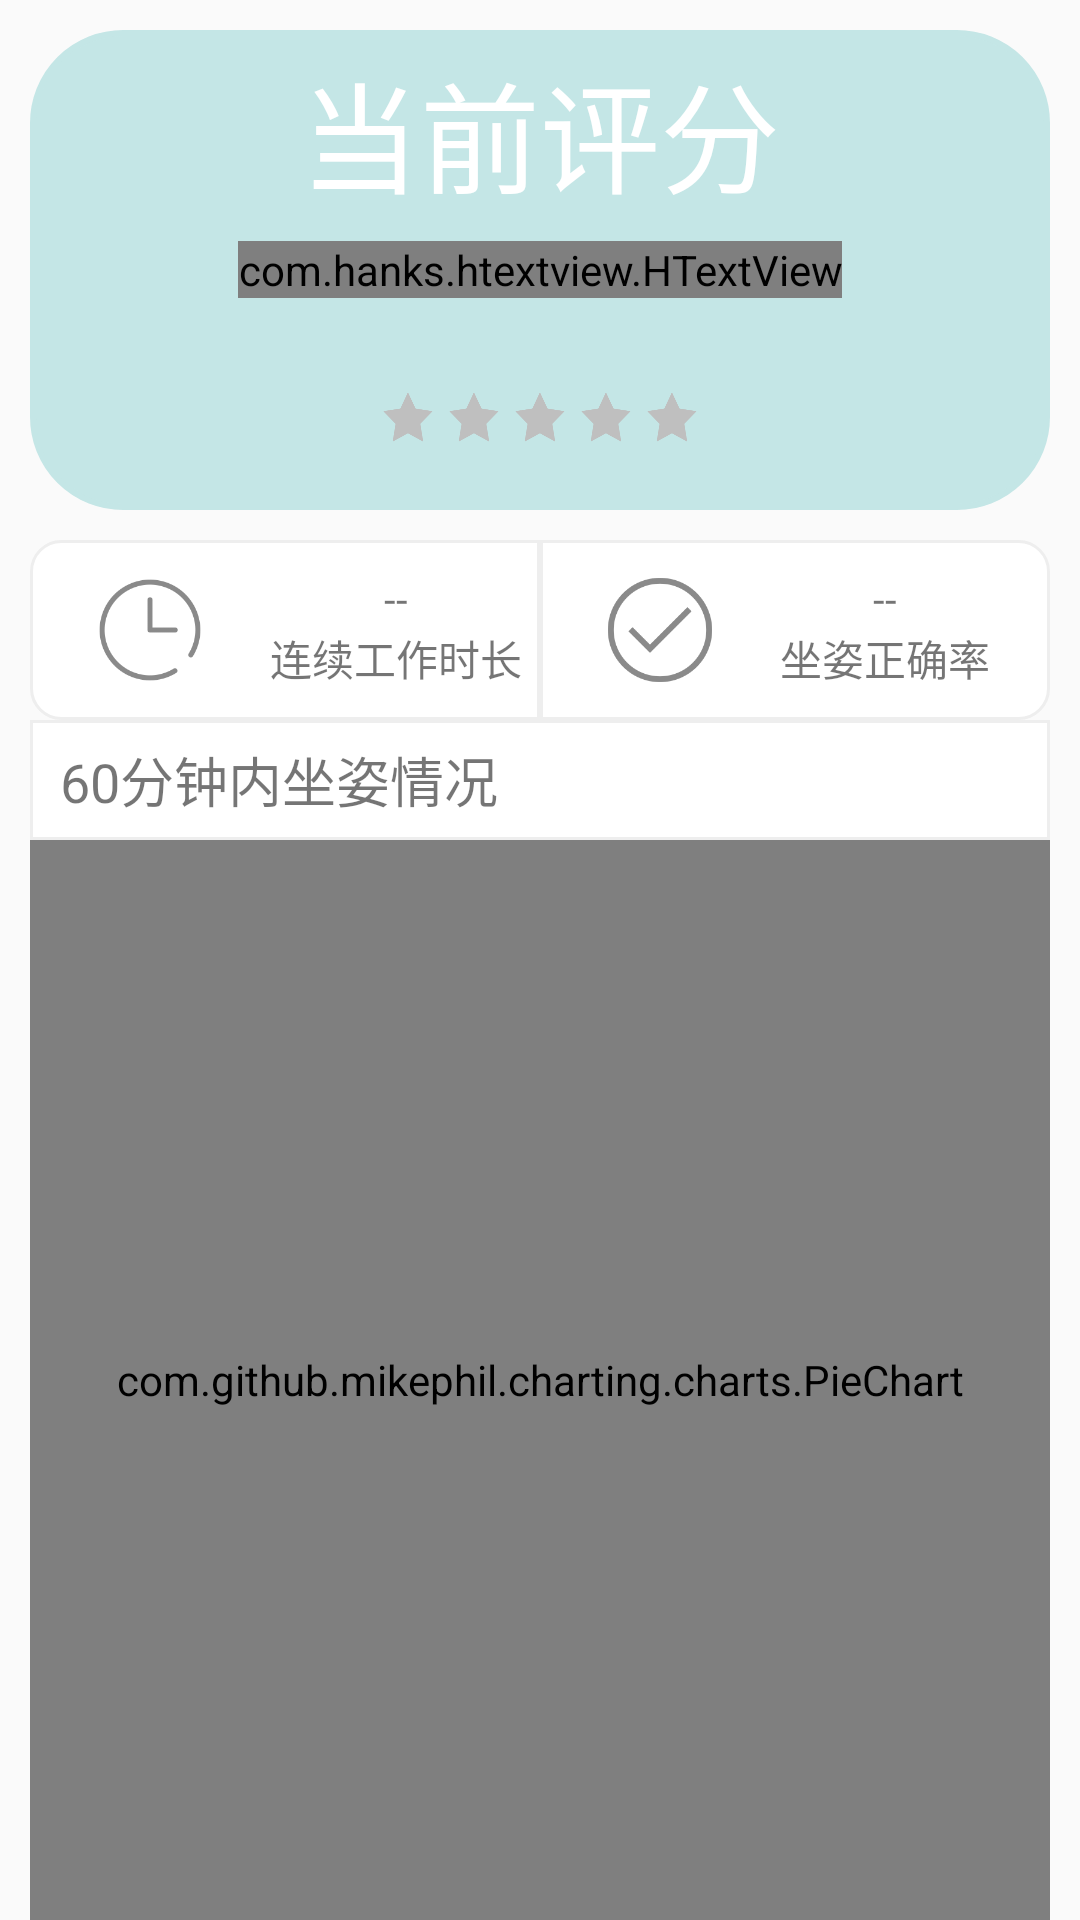

Layout XML and referenced resources for this Android screen:
<!-- AndroidManifest.xml: application theme AppTheme -->
<!-- res/layout/fragment_now.xml -->
<?xml version="1.0" encoding="utf-8"?>
<LinearLayout
    xmlns:android="http://schemas.android.com/apk/res/android"
    android:layout_width="match_parent"
    android:layout_height="match_parent"
    android:orientation="vertical">

    <RelativeLayout
        android:layout_margin="10dp"
        android:background="@drawable/home_show_now_score"
        android:layout_width="match_parent"
        android:layout_height="160dp">
        <TextView
            android:layout_alignParentTop="true"
            android:layout_centerHorizontal="true"
            android:layout_marginTop="5dp"
            android:text="当前评分"
            android:textSize="40sp"
            android:textColor="@color/colorWhite"
            android:layout_width="wrap_content"
            android:layout_height="wrap_content" />
        <com.hanks.htextview.HTextView
            android:id="@+id/htx_now_score"
            android:layout_centerInParent="true"
            android:text="0"
            android:layout_centerHorizontal="true"
            android:textSize="40sp"
            android:textColor="#FFCC00"
            android:layout_width="wrap_content"
            android:layout_height="wrap_content" />
        
            
            
            
            
            
            
            
        <LinearLayout
            android:id="@+id/grade_star"
            android:layout_alignParentBottom="true"
            android:layout_centerHorizontal="true"
            android:layout_marginBottom="20dp"
            android:orientation="horizontal"
            android:layout_width="wrap_content"
            android:layout_height="wrap_content">
            <ImageView
                android:id="@+id/grade_star_1"
                android:src="@drawable/star"
                android:layout_width="22dp"
                android:layout_height="22dp" />
            <ImageView
                android:id="@+id/grade_star_2"
                android:src="@drawable/star"
                android:layout_width="22dp"
                android:layout_height="22dp" />
            <ImageView
                android:id="@+id/grade_star_3"
                android:src="@drawable/star"
                android:layout_width="22dp"
                android:layout_height="22dp" />
            <ImageView
                android:id="@+id/grade_star_4"
                android:src="@drawable/star"
                android:layout_width="22dp"
                android:layout_height="22dp" />
            <ImageView
                android:id="@+id/grade_star_5"
                android:src="@drawable/star"
                android:layout_width="22dp"
                android:layout_height="22dp" />
        </LinearLayout>
        <ImageView
            android:id="@+id/image_little_boy"
            android:layout_alignParentRight="true"
            android:layout_alignParentBottom="true"
            android:layout_margin="5dp"
            android:layout_width="115dp"
            android:layout_height="115dp" />
    </RelativeLayout>
    <LinearLayout
        android:orientation="horizontal"
        android:layout_marginLeft="10dp"
        android:layout_marginRight="10dp"
        android:layout_width="match_parent"
        android:layout_height="60dp">
        <LinearLayout
            android:id="@+id/time"
            android:clickable="true"
            android:background="@drawable/now_time_state"
            android:orientation="horizontal"
            android:layout_width="0dp"
            android:layout_weight="1"
            android:layout_height="wrap_content">
            <ImageView
                android:layout_gravity="center_vertical"
                android:layout_margin="20dp"
                android:src="@drawable/clock"
                android:layout_width="40dp"
                android:layout_height="40dp" />
            <LinearLayout
                android:layout_gravity="center_vertical"
                android:orientation="vertical"
                android:layout_width="wrap_content"
                android:layout_height="wrap_content">
                <TextView
                    android:id="@+id/tx_now_time"
                    android:text="--"
                    android:layout_gravity="center_horizontal"
                    android:layout_width="wrap_content"
                    android:layout_height="wrap_content" />
                <TextView
                    android:text="连续工作时长"
                    android:layout_width="wrap_content"
                    android:layout_height="wrap_content" />
            </LinearLayout>
        </LinearLayout>
        <LinearLayout
            android:id="@+id/posture"
            android:clickable="true"
            android:background="@drawable/now_posture_state"
            android:layout_weight="1"
            android:orientation="horizontal"
            android:layout_width="0dp"
            android:layout_height="wrap_content">
            <ImageView
                android:layout_gravity="center_vertical"
                android:layout_margin="20dp"
                android:src="@drawable/correct"
                android:layout_width="40dp"
                android:layout_height="40dp" />
            <LinearLayout
                android:layout_gravity="center_vertical"
                android:orientation="vertical"
                android:layout_width="wrap_content"
                android:layout_height="wrap_content">
                <TextView
                    android:id="@+id/tx_now_posture"
                    android:text="--"
                    android:layout_gravity="center_horizontal"
                    android:layout_width="wrap_content"
                    android:layout_height="wrap_content" />
                <TextView
                    android:text="坐姿正确率"
                    android:layout_width="wrap_content"
                    android:layout_height="wrap_content" />
            </LinearLayout>
        </LinearLayout>
    </LinearLayout>
    <LinearLayout
        android:orientation="vertical"
        android:layout_width="match_parent"
        android:layout_height="match_parent">
        <RelativeLayout
            android:id="@+id/details"
            android:background="@drawable/all_state"
            android:clickable="true"
            android:layout_marginLeft="10dp"
            android:layout_marginRight="10dp"
            android:layout_width="match_parent"
            android:layout_height="40dp">
            <TextView
                android:layout_marginLeft="10dp"
                android:layout_alignParentLeft="true"
                android:layout_centerVertical="true"
                android:text="60分钟内坐姿情况"
                android:textSize="18sp"
                android:layout_width="wrap_content"
                android:layout_height="wrap_content" />
            <ImageView
                android:layout_marginRight="10dp"
                android:layout_alignParentRight="true"
                android:layout_centerVertical="true"
                android:src="@drawable/right"
                android:layout_width="30dp"
                android:layout_height="30dp" />
        </RelativeLayout>
        <FrameLayout
            android:layout_marginLeft="10dp"
            android:layout_marginRight="10dp"
            android:layout_width="match_parent"
            android:background="@color/colorWhite"
            android:layout_height="match_parent">
            <com.github.mikephil.charting.charts.PieChart
                android:id="@+id/pie_chat_now"
                android:layout_width="match_parent"
                android:layout_height="match_parent"
                />
            <RelativeLayout
                android:layout_width="match_parent"
                android:layout_height="match_parent">
                <ImageView
                    android:id="@+id/image_chat_nodata"
                    android:visibility="invisible"
                    android:layout_centerInParent="true"
                    android:layout_width="150dp"
                    android:layout_height="150dp" />
                <TextView
                    android:id="@+id/tx_chat_nodata"
                    android:text="暂时没有数据呢~"
                    android:visibility="invisible"
                    android:layout_alignParentBottom="true"
                    android:layout_centerHorizontal="true"
                    android:layout_marginBottom="50dp"
                    android:layout_width="wrap_content"
                    android:layout_height="wrap_content" />
            </RelativeLayout>
        </FrameLayout>


    </LinearLayout>

</LinearLayout>
<!-- resources referenced by this layout -->
<resources>
  <color name="colorWhite">#FFFFFF</color>
  <!-- drawable all_state (drawable) -->
  <?xml version="1.0" encoding="utf-8"?>
  <selector xmlns:android="http://schemas.android.com/apk/res/android">
      
      <item android:drawable="@drawable/all_pressed" android:state_pressed="true"/>
      
      <item android:drawable="@drawable/all_normal" android:state_pressed="false"/>
  </selector>
  <!-- drawable home_show_now_score (drawable) -->
  <?xml version="1.0" encoding="utf-8"?>
  <shape xmlns:android="http://schemas.android.com/apk/res/android">
      
      <solid android:color="@color/colorLightBlue" />
      
      <stroke
          android:width="2dp"
          android:color="@color/colorLightBlue" />
      
      <corners
          android:radius="30dp" />
  </shape>
  <!-- drawable now_posture_state (drawable) -->
  <?xml version="1.0" encoding="utf-8"?>
  <selector xmlns:android="http://schemas.android.com/apk/res/android">
  
      
      <item android:drawable="@drawable/now_posture_normal" android:state_pressed="false"/>
      
      <item android:drawable="@drawable/now_posture_pressed" android:state_pressed="true"/>
  </selector>
  <!-- drawable now_time_state (drawable) -->
  <?xml version="1.0" encoding="utf-8"?>
  <selector xmlns:android="http://schemas.android.com/apk/res/android">
      
      <item android:drawable="@drawable/now_time_normal" android:state_pressed="false"/>
      
      <item android:drawable="@drawable/now_time_pressed" android:state_pressed="true"/>
  </selector>
  <style name="AppTheme" parent="Theme.AppCompat.Light.NoActionBar">
          
          <item name="colorPrimary">@color/colorPrimary</item>
          <item name="colorPrimaryDark">@color/colorPrimaryDark</item>
          <item name="colorAccent">@color/colorAccent</item>
      </style>
  <!-- drawable all_pressed (drawable) -->
  <?xml version="1.0" encoding="utf-8"?>
  <shape xmlns:android="http://schemas.android.com/apk/res/android">
      
      <solid android:color="@color/colorLightgray" />
      
      
          
          
      
      
          
          
  </shape>
  <!-- drawable all_normal (drawable) -->
  <?xml version="1.0" encoding="utf-8"?>
  <shape xmlns:android="http://schemas.android.com/apk/res/android">
      
      <solid android:color="@color/colorWhite" />
      
      <stroke
          android:width="1dp"
          android:color="@color/colorGrey" />
  </shape>
  <color name="colorLightBlue">#C4E6E6</color>
  <!-- drawable now_posture_normal (drawable) -->
  <?xml version="1.0" encoding="utf-8"?>
  <shape xmlns:android="http://schemas.android.com/apk/res/android">
      
      <solid android:color="@color/colorWhite" />
      
      <stroke
          android:width="1dp"
          android:color="@color/colorGrey" />
      
      <corners
          android:bottomRightRadius="10dp"
          android:topRightRadius="10dp"/>
  </shape>
  <!-- drawable now_time_normal (drawable) -->
  <?xml version="1.0" encoding="utf-8"?>
  <shape xmlns:android="http://schemas.android.com/apk/res/android">
      
      <solid android:color="@color/colorWhite" />
      
      <stroke
          android:width="1dp"
          android:color="@color/colorGrey" />
      
      <corners
          android:bottomLeftRadius="10dp"
          android:topLeftRadius="10dp"/>
  </shape>
  <!-- drawable now_time_pressed (drawable) -->
  <?xml version="1.0" encoding="utf-8"?>
  <shape xmlns:android="http://schemas.android.com/apk/res/android">
      
      <solid android:color="@color/colorLightgray" />
      
      <stroke
          android:width="1dp"
          android:color="@color/colorGrey" />
      
      <corners
          android:bottomLeftRadius="10dp"
          android:topLeftRadius="10dp"/>
  </shape>
  <color name="colorPrimary">#22DDDD</color>
  <color name="colorPrimaryDark">#C4E6E6</color>
  <color name="colorAccent">#D81B60</color>
  <color name="colorLightgray">#CAC9CF</color>
  <color name="colorGrey">#EEEEEE</color>
</resources>
